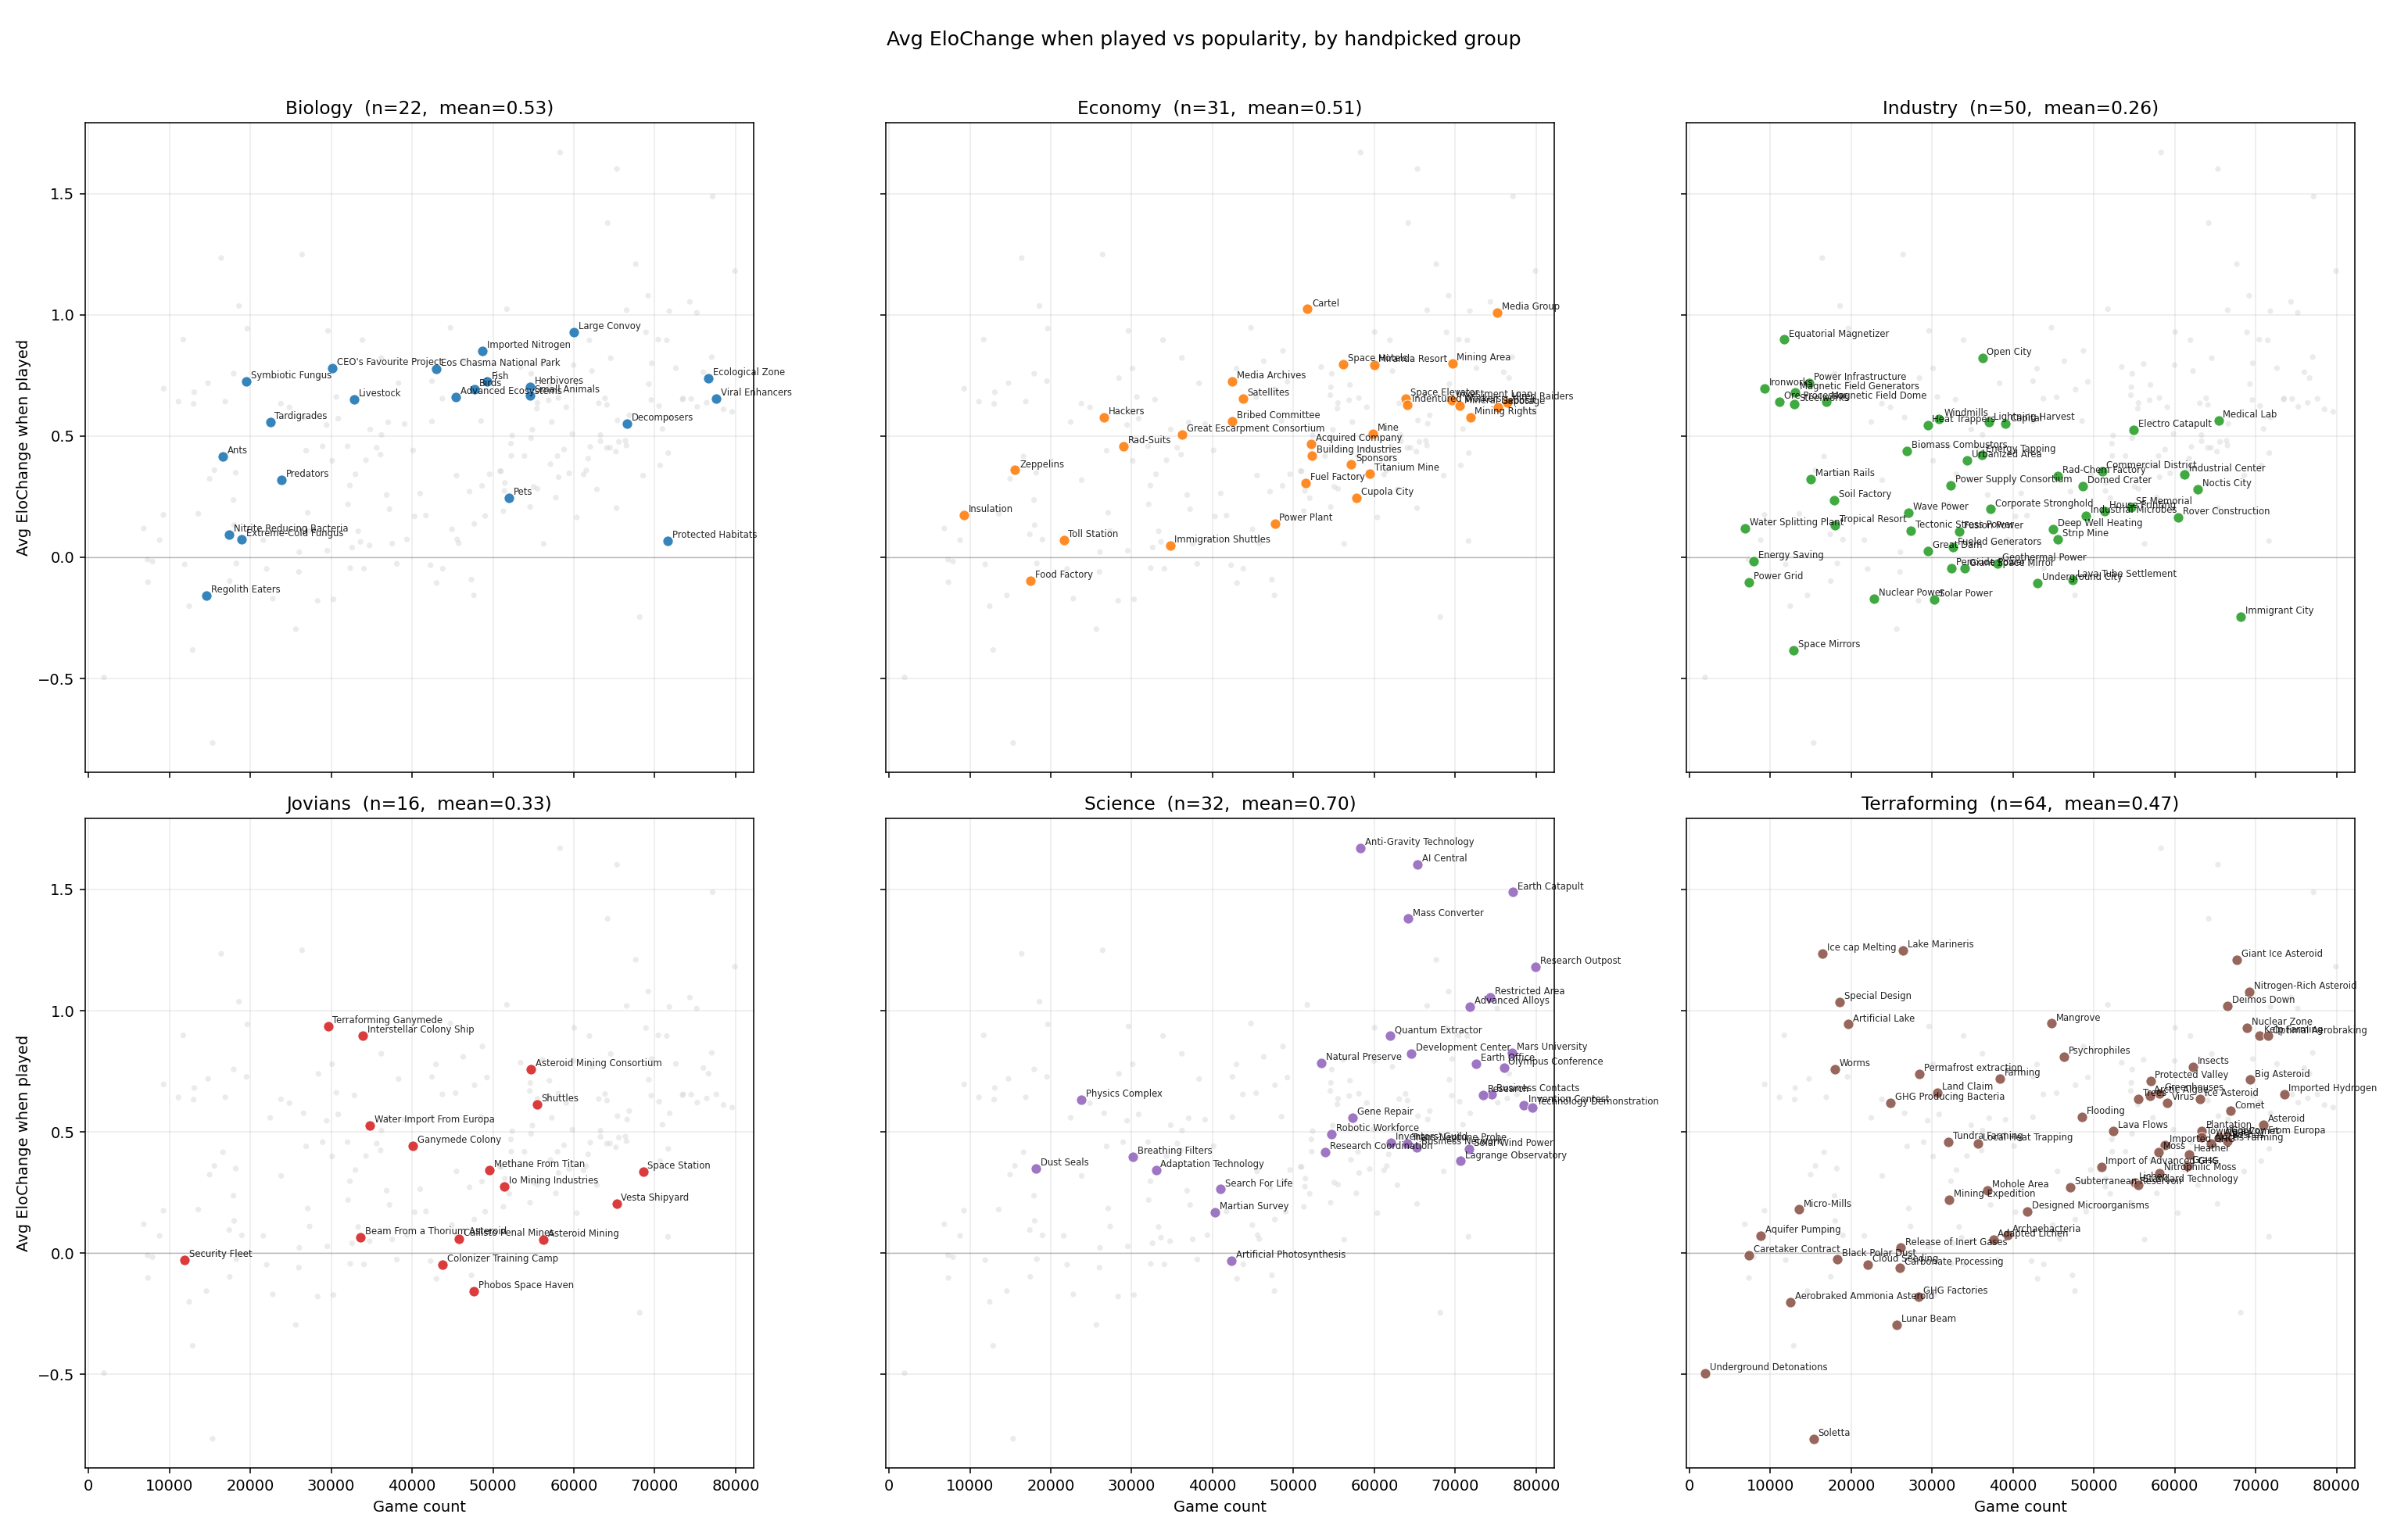

This chart was generated by the following Python code:
#!/usr/bin/env python3
"""Scatter: avg EloChange when played vs play count, colored by handpicked group."""

import time
from pathlib import Path

import duckdb
import matplotlib.pyplot as plt
import pandas as pd

here = Path(__file__).parent
data_dir = here / "db_dump"
gamecards = (data_dir / "gamecards.parquet").as_posix()
games = (data_dir / "games.parquet").as_posix()
gamestats = (data_dir / "gamestats.parquet").as_posix()
gameplayers = (data_dir / "gameplayers_canonical.parquet").as_posix()
handpicked_csv = here / "handpicked_card_clusters.csv"
out_csv = here / "card_elo_by_group.csv"
out_png = here / "card_elo_by_group.png"

groups = pd.read_csv(handpicked_csv, sep=";", encoding="utf-8-sig")
groups.columns = [c.strip() for c in groups.columns]
print(f"Handpicked groups: {len(groups)} cards across {groups['Group'].nunique()} groups")

query = f"""
WITH filtered_tables AS (
    SELECT g.TableId
    FROM '{games}' g
    JOIN '{gamestats}' gs USING (TableId)
    WHERE g.ColoniesOn = FALSE
      AND g.PreludeOn = TRUE
      AND g.CorporateEraOn = TRUE
      AND g.GameMode <> 'Friendly mode'
      AND g.Map <> 'Amazonis Planitia'
      AND gs.PlayerCount = 2
)
SELECT
    gc.Card,
    COUNT(*) AS GameCount,
    AVG(CAST(gp.EloChange AS DOUBLE)) AS AvgEloChange
FROM '{gamecards}' gc
JOIN filtered_tables ft USING (TableId)
JOIN '{gameplayers}' gp
  ON gp.TableId = gc.TableId AND gp.PlayerId = gc.PlayerId
WHERE gc.PlayedGen IS NOT NULL
GROUP BY gc.Card
"""

t0 = time.perf_counter()
stats = duckdb.sql(query).df()
print(f"DuckDB pull: {time.perf_counter() - t0:.2f}s - {len(stats)} cards with stats")

merged = groups.merge(stats, on="Card", how="left")
missing = merged[merged["GameCount"].isna()]["Card"].tolist()
if missing:
    print(f"\n{len(missing)} cards in handpicked CSV had no stats (excluded from plot):")
    for c in missing:
        print(f"  - {c}")
merged = merged.dropna(subset=["GameCount"]).copy()
merged["GameCount"] = merged["GameCount"].astype(int)
merged = merged.sort_values(["Group", "AvgEloChange"], ascending=[True, False])
merged.to_csv(out_csv, index=False)
print(f"\nWrote {out_csv} ({len(merged)} cards)")

groups_sorted = sorted(merged["Group"].unique())
cmap = plt.get_cmap("tab10")
n_panels = len(groups_sorted)
ncols = 3
nrows = (n_panels + ncols - 1) // ncols
fig, axes = plt.subplots(nrows, ncols, figsize=(22, 14), sharex=True, sharey=True)
axes = axes.flatten()

xmin = merged["GameCount"].min()
xmax = merged["GameCount"].max()
ymin = merged["AvgEloChange"].min()
ymax = merged["AvgEloChange"].max()
ypad = (ymax - ymin) * 0.05

for i, grp in enumerate(groups_sorted):
    ax = axes[i]
    others = merged[merged["Group"] != grp]
    sub = merged[merged["Group"] == grp]
    ax.scatter(others["GameCount"], others["AvgEloChange"], s=14,
               color="lightgrey", alpha=0.45, edgecolor="none", zorder=1)
    ax.scatter(sub["GameCount"], sub["AvgEloChange"], s=46, color=cmap(i),
               alpha=0.9, edgecolor="white", linewidth=0.5, zorder=3)
    ax.axhline(0, color="grey", linewidth=0.7, alpha=0.5, zorder=2)
    ax.set_title(f"{grp}  (n={len(sub)},  mean={sub['AvgEloChange'].mean():.2f})")
    ax.grid(True, alpha=0.25)
    for _, row in sub.iterrows():
        ax.annotate(row["Card"], (row["GameCount"], row["AvgEloChange"]),
                    fontsize=6, alpha=0.85, xytext=(3, 2), textcoords="offset points")

for j in range(n_panels, len(axes)):
    axes[j].set_visible(False)

for ax in axes[-ncols:]:
    ax.set_xlabel("Game count")
for ax in axes[::ncols]:
    ax.set_ylabel("Avg EloChange when played")

xpad = (xmax - xmin) * 0.03
axes[0].set_xlim(xmin - xpad, xmax + xpad)
axes[0].set_ylim(ymin - ypad, ymax + ypad)

fig.suptitle("Avg EloChange when played vs popularity, by handpicked group", fontsize=13)
fig.tight_layout(rect=[0, 0, 1, 0.97])
fig.savefig(out_png, dpi=140)
print(f"Wrote {out_png}")
